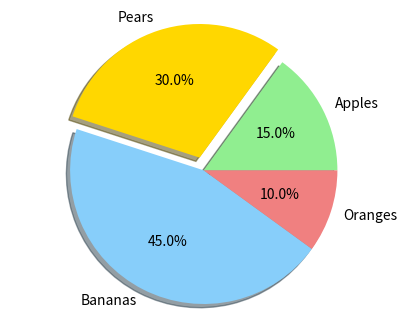

This chart was generated by the following Python code:
# piechart.py
import matplotlib.pyplot as plt

# The slices will be plotted counter-clockwise.
labels = ['Apples', 'Pears', 'Bananas', 'Oranges']
sizes = [15, 30, 45, 10]
colors = ['lightgreen', 'gold', 'lightskyblue', 'lightcoral']
explode = (0, 0.1, 0, 0)  # only "explode" the 2nd slice
plt.figure(figsize=(5, 4))
plt.pie(sizes, explode=explode,
        labels=labels,colors=colors,
        autopct='%0.1f%%',
        shadow=True, startangle=0)
# Set aspect ratio to be equal
# so that pie is drawn as a circle.
plt.axis('equal')
plt.show()
